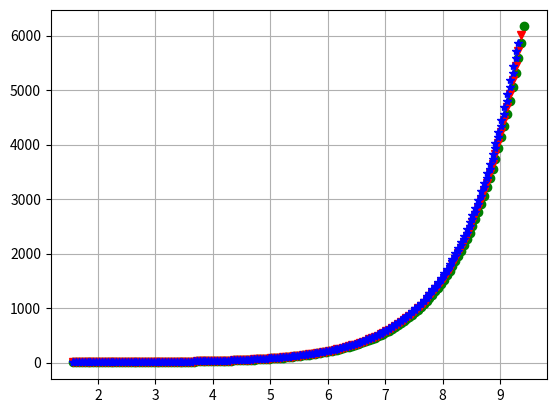

The matplotlib source for this figure:
# -*- coding: utf-8 -*-

import numpy as np
import matplotlib.pyplot as plt

def mans_sinussh(x):
    k = 0
    a = x**1/(1)
    S = a
    while k<500:
        k = k + 1
        R = x**2 /((2*k)*(2*k+1))
        a = a * R
        S = S + a
    return S

a = 1.57 #pi/2
b = 3 * np.pi #4.71 #3*pi/2
x = np.arange(a,b,0.05)
y = mans_sinussh(x)
plt.plot(x,y,'go')
plt.grid()
#plt.show()

n = len(x)
y_prim = []
for i in range(n-1):
    #print i, x[i], y[i],
    delta_x = x[i+1]-x[i]
    delta_y = y[i+1]-y[i]
    #y_prim = delta_y/delta_x
    #print y_prim
    y_prim.append(delta_y/delta_x)
    #print y_prim[i]



    
plt.plot(x[:n-1],y_prim,'rv')
#plt.show()


y_2prim = []
for i in range(n-2):
    delta_x = x[i+1]-x[i]
    delta_y_prim = y_prim[i+1]-y_prim[i]
    y_2prim.append(delta_y_prim/delta_x)

plt.plot(x[:n-2],y_2prim,'b*')




y_3prim = []
for i in range(n-3):
    delta_x = x[i+1]-x[i]
    delta_y_2prim = y_2prim[i+1]-y_2prim[i]
    y_3prim.append(delta_y_2prim/delta_x)

plt.plot(x[:n-3],y_3prim,'b*')

plt.show()





    
